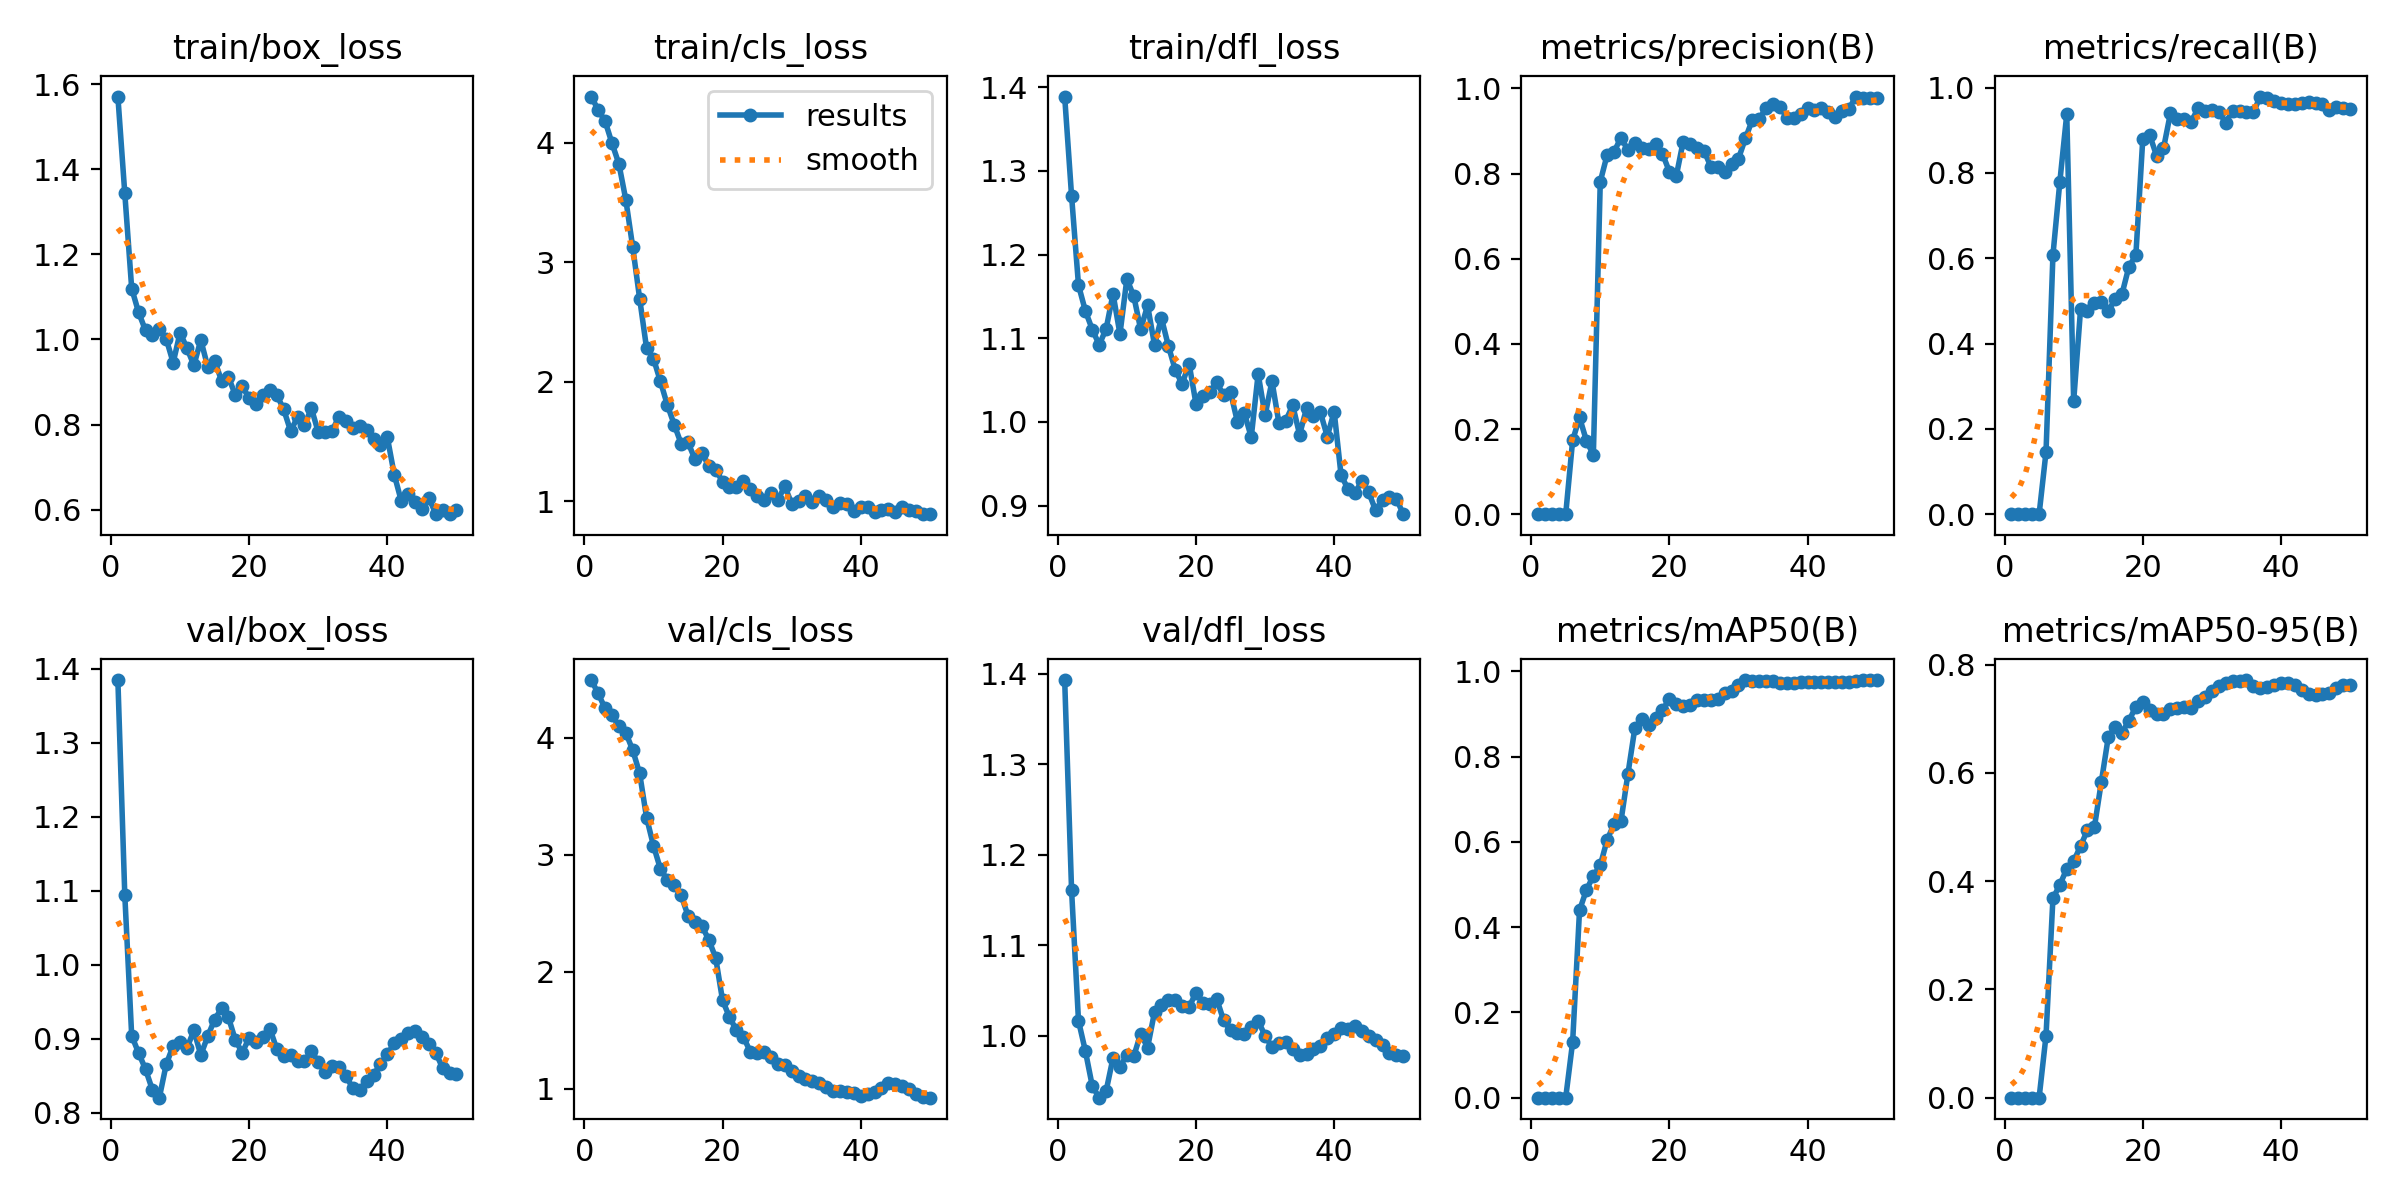

The table this chart was drawn from, first rows:
epoch, time, train/box_loss, train/cls_loss, train/dfl_loss, metrics/precision(B), metrics/recall(B), metrics/mAP50(B), metrics/mAP50-95(B), val/box_loss, val/cls_loss, val/dfl_loss, lr/pg0, lr/pg1, lr/pg2
1, 22.33, 1.571, 4.385, 1.389, 0, 0, 0, 0, 1.385, 4.491, 1.393, 1.54e-05, 1.54e-05, 1.54e-05
2, 27.81, 1.344, 4.273, 1.27, 0, 0, 0, 0, 1.094, 4.377, 1.161, 3.39639e-05, 3.39639e-05, 3.39639e-05
3, 33.35, 1.12, 4.179, 1.163, 0, 0, 0, 0, 0.904, 4.249, 1.017, 5.17656e-05, 5.17656e-05, 5.17656e-05
4, 39.22, 1.064, 3.994, 1.133, 0, 0, 0, 0, 0.8808, 4.191, 0.9831, 6.88049e-05, 6.88049e-05, 6.88049e-05
5, 45.94, 1.021, 3.821, 1.11, 0, 0, 0, 0, 0.8588, 4.097, 0.9444, 8.50819e-05, 8.50819e-05, 8.50819e-05
6, 52.01, 1.01, 3.521, 1.092, 0.1731, 0.1458, 0.1301, 0.1146, 0.8308, 4.04, 0.9317, 0.0001006, 0.0001006, 0.0001006
7, 59.16, 1.026, 3.125, 1.111, 0.2273, 0.6071, 0.4397, 0.3683, 0.8203, 3.892, 0.9392, 0.0001153, 0.0001153, 0.0001153
8, 65.89, 1.001, 2.695, 1.153, 0.1724, 0.7792, 0.4876, 0.393, 0.8655, 3.694, 0.9757, 0.0001293, 0.0001293, 0.0001293
9, 72.35, 0.9455, 2.28, 1.105, 0.1392, 0.9375, 0.5204, 0.4228, 0.8903, 3.317, 0.9655, 0.0001426, 0.0001426, 0.0001426
10, 79.79, 1.016, 2.193, 1.171, 0.781, 0.2648, 0.5448, 0.437, 0.8954, 3.076, 0.9792, 0.000155, 0.000155, 0.000155
11, 85.96, 0.9794, 2.003, 1.15, 0.8443, 0.4809, 0.6051, 0.4648, 0.8874, 2.879, 0.9775, 0.0001667, 0.0001667, 0.0001667
12, 91.77, 0.9392, 1.807, 1.111, 0.8513, 0.4754, 0.642, 0.4946, 0.9112, 2.783, 1.002, 0.0001777, 0.0001777, 0.0001777
13, 97.85, 0.9989, 1.64, 1.139, 0.8845, 0.4958, 0.6491, 0.4997, 0.878, 2.74, 0.987, 0.0001879, 0.0001879, 0.0001879
14, 103.9, 0.936, 1.481, 1.092, 0.8548, 0.4982, 0.7593, 0.5829, 0.9032, 2.651, 1.026, 0.0001973, 0.0001973, 0.0001973
15, 110.2, 0.9502, 1.491, 1.124, 0.871, 0.4767, 0.8664, 0.6654, 0.9259, 2.479, 1.034, 0.0002059, 0.0002059, 0.0002059
16, 116.5, 0.9034, 1.351, 1.091, 0.8607, 0.5034, 0.889, 0.6844, 0.9409, 2.428, 1.04, 0.0002138, 0.0002138, 0.0002138
17, 122.5, 0.9116, 1.401, 1.062, 0.8572, 0.5165, 0.8751, 0.6744, 0.9288, 2.391, 1.04, 0.0002209, 0.0002209, 0.0002209
18, 128.5, 0.8694, 1.297, 1.045, 0.8691, 0.5805, 0.8913, 0.6964, 0.8983, 2.273, 1.033, 0.0002273, 0.0002273, 0.0002273
19, 135, 0.8897, 1.262, 1.07, 0.8468, 0.6067, 0.9102, 0.7224, 0.881, 2.118, 1.032, 0.0002329, 0.0002329, 0.0002329
20, 142.3, 0.8623, 1.164, 1.022, 0.8045, 0.8791, 0.9342, 0.7308, 0.9014, 1.755, 1.048, 0.0002378, 0.0002378, 0.0002378
21, 148.6, 0.8479, 1.122, 1.03, 0.7944, 0.8885, 0.9246, 0.7169, 0.895, 1.611, 1.037, 0.0002325, 0.0002325, 0.0002325
22, 154.8, 0.8695, 1.115, 1.035, 0.8753, 0.8401, 0.9182, 0.7089, 0.9026, 1.5, 1.036, 0.0002249, 0.0002249, 0.0002249
23, 161, 0.8801, 1.172, 1.048, 0.8693, 0.8575, 0.9223, 0.7089, 0.9136, 1.444, 1.041, 0.0002173, 0.0002173, 0.0002173
24, 167.9, 0.8697, 1.098, 1.032, 0.8603, 0.9396, 0.9318, 0.7182, 0.8859, 1.317, 1.017, 0.0002097, 0.0002097, 0.0002097
25, 174.3, 0.8354, 1.045, 1.036, 0.8538, 0.9273, 0.9319, 0.7202, 0.8769, 1.302, 1.006, 0.000202, 0.000202, 0.000202
26, 180.1, 0.7846, 1.013, 1, 0.8166, 0.9254, 0.9318, 0.7215, 0.8775, 1.312, 1.004, 0.0001944, 0.0001944, 0.0001944
27, 186, 0.8175, 1.065, 1.011, 0.8158, 0.9197, 0.9344, 0.7194, 0.8694, 1.271, 1.002, 0.0001868, 0.0001868, 0.0001868
28, 192.5, 0.7981, 1.007, 0.9819, 0.8046, 0.9512, 0.9492, 0.7329, 0.8693, 1.214, 1.01, 0.0001792, 0.0001792, 0.0001792
29, 198.3, 0.8386, 1.125, 1.057, 0.822, 0.945, 0.955, 0.7406, 0.8839, 1.201, 1.017, 0.0001716, 0.0001716, 0.0001716
30, 204.2, 0.7817, 0.9791, 1.008, 0.835, 0.9464, 0.9688, 0.7514, 0.8679, 1.154, 1, 0.0001639, 0.0001639, 0.0001639
31, 210.5, 0.7829, 0.9996, 1.049, 0.8825, 0.943, 0.9798, 0.7602, 0.8556, 1.107, 0.9875, 0.0001563, 0.0001563, 0.0001563
32, 216.2, 0.7854, 1.041, 0.9989, 0.9258, 0.9178, 0.9785, 0.7665, 0.8638, 1.086, 0.9919, 0.0001487, 0.0001487, 0.0001487
33, 222.1, 0.8186, 0.9964, 1.001, 0.9278, 0.9453, 0.9774, 0.7699, 0.8616, 1.068, 0.9928, 0.0001411, 0.0001411, 0.0001411
34, 227.9, 0.8094, 1.044, 1.02, 0.9545, 0.9454, 0.9769, 0.7704, 0.8492, 1.046, 0.9859, 0.0001334, 0.0001334, 0.0001334
35, 233.8, 0.793, 1.008, 0.9848, 0.9633, 0.9435, 0.9769, 0.7715, 0.8335, 1.012, 0.9791, 0.0001258, 0.0001258, 0.0001258
36, 239.5, 0.7965, 0.9538, 1.016, 0.9573, 0.9415, 0.9718, 0.7598, 0.8312, 0.9829, 0.98, 0.0001182, 0.0001182, 0.0001182
37, 246.2, 0.7875, 0.983, 1.006, 0.9315, 0.9789, 0.972, 0.7573, 0.8428, 0.9819, 0.9856, 0.0001106, 0.0001106, 0.0001106
38, 252.7, 0.7662, 0.9778, 1.012, 0.9306, 0.9748, 0.9722, 0.7581, 0.8511, 0.971, 0.9885, 0.0001029, 0.0001029, 0.0001029
39, 259.5, 0.751, 0.9192, 0.9826, 0.9398, 0.9677, 0.9742, 0.7615, 0.8655, 0.9667, 0.9974, 9.5326e-05, 9.5326e-05, 9.5326e-05
40, 265.8, 0.7696, 0.9509, 1.012, 0.9544, 0.9637, 0.9743, 0.7659, 0.879, 0.9406, 1.002, 8.7703e-05, 8.7703e-05, 8.7703e-05
41, 275.7, 0.6819, 0.9482, 0.9362, 0.9504, 0.9621, 0.9748, 0.7654, 0.894, 0.955, 1.009, 8.008e-05, 8.008e-05, 8.008e-05
42, 282.9, 0.6211, 0.91, 0.9199, 0.954, 0.9614, 0.9751, 0.7622, 0.8994, 0.9708, 1.007, 7.2457e-05, 7.2457e-05, 7.2457e-05
43, 289.1, 0.6368, 0.9287, 0.9148, 0.9441, 0.9638, 0.9752, 0.754, 0.9082, 1.008, 1.01, 6.4834e-05, 6.4834e-05, 6.4834e-05
44, 295.4, 0.618, 0.9326, 0.9295, 0.9324, 0.9668, 0.9753, 0.7456, 0.9104, 1.05, 1.005, 5.7211e-05, 5.7211e-05, 5.7211e-05
45, 301.8, 0.6013, 0.9066, 0.9157, 0.9462, 0.9647, 0.9756, 0.7432, 0.9022, 1.039, 1, 4.9588e-05, 4.9588e-05, 4.9588e-05
46, 308.4, 0.6272, 0.9519, 0.8943, 0.9525, 0.9619, 0.9755, 0.745, 0.8924, 1.022, 0.9952, 4.1965e-05, 4.1965e-05, 4.1965e-05
47, 314.8, 0.5906, 0.9293, 0.9064, 0.981, 0.947, 0.9784, 0.7467, 0.8813, 0.9986, 0.9899, 3.4342e-05, 3.4342e-05, 3.4342e-05
48, 321.4, 0.5994, 0.9158, 0.91, 0.9786, 0.9536, 0.9794, 0.7568, 0.8601, 0.9502, 0.9811, 2.6719e-05, 2.6719e-05, 2.6719e-05
49, 328.5, 0.5892, 0.8906, 0.9083, 0.9772, 0.9527, 0.9796, 0.7628, 0.8535, 0.9324, 0.9785, 1.9096e-05, 1.9096e-05, 1.9096e-05
50, 335.8, 0.5992, 0.8955, 0.8897, 0.9786, 0.9505, 0.9796, 0.7628, 0.8526, 0.9229, 0.9779, 1.1473e-05, 1.1473e-05, 1.1473e-05
